Run: headless pygame with SDL's dummy video driver; simulated clock (each Clock.tick advances the game by its frame time, no real sleeping); random seed 0; keys injected as events and as key.get_pressed() state; no mouse input.
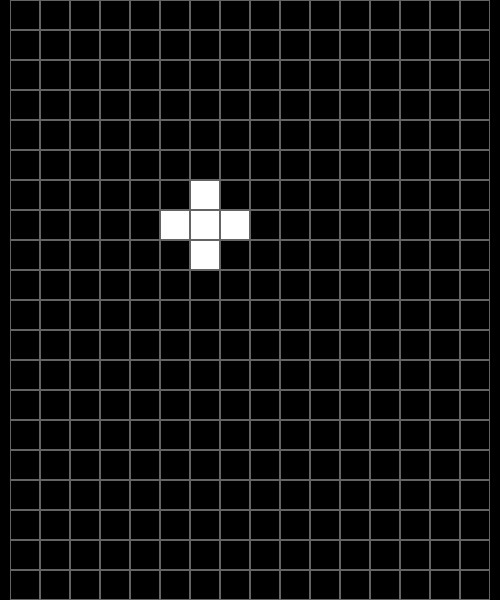
Frame 1 of 4 · flips 1–60 · no input
Frame 2 of 4 · flips 61–180 · tapped SPACE, RETURN · held RIGHT (→), D · screen unchanged from frame 1, image omitted
Frame 3 of 4 · flips 181–300 · held DOWN (↓), S · screen unchanged from frame 2, image omitted
Frame 4 of 4 · flips 301–420 · held LEFT (←), A, UP (↑), W · screen unchanged from frame 3, image omitted

The pygame program that drew these frames:

import pygame
from pygame.locals import *
pygame.init()
# create window
screen = pygame.display.set_mode((500, 600))
pygame.display.set_caption("Tetris")

# draw grid function
def draw_grid(cols, rows, grid_size, x_gap, y_gap):
    for y in range(rows): # rows
        for x in range(cols): # columns
            # draw rect onto screen, colour grey, rectangle parameters, draw border only
            pygame.draw.rect(screen, (100, 100, 100), 
                             [x * grid_size + x_gap, y * grid_size + y_gap, grid_size, grid_size], 1)

# defining the blocks
# each shape is contained within a 3x3 matrix
# each list contains the coordinates that this particular shape occupies in that matrix
blocks = [
    [[1, 4, 7], [3, 4, 5]],  # 0: straight shape
    [[1, 3, 4, 5, 7]],  # 1: cross shape
    [[0, 1, 4, 5], [1, 3, 4, 6]],  # 2: two on two 1 shape
    [[1, 2, 3, 4], [0, 3, 4, 7]],  # 3: two on two 2 shape
    [[0, 1, 3, 6], [0, 1, 2, 5], [2, 5, 7, 8], [3, 6, 7, 8]],  # 4: L 1 shape
    [[1, 2, 5, 8], [5, 6, 7, 8], [0, 3, 6, 7], [0, 1, 2, 3]],  # 5: L 2 shape
    [[4, 6, 7, 8], [0, 3, 4, 6], [0, 1, 2, 4], [2, 4, 5, 8]]  # 6: one on three
]
# block class
class Block:
    # constructor
    def __init__(self, x, y):
        self.x = x
        self.y = y
        self.type = 1   # select the shape from the blocks list
        self.rotation = 0   # select the variation of the shape (ex: straight vs. rotated) from the blocks list
    
    # pick the shape from the list based on the values in the constructor above
    def shape(self):
        return blocks[self.type][self.rotation]

# draw block function
def draw_block():
    # 3x3 matrix
    for y in range(3):
        for x in range(3):
            if y * 3 + x in block.shape():
                pygame.draw.rect(screen, (255, 255, 255), 
                                 # x: location of block in its 3x3 matrix
                                 # block.x: location that we want on the grid
                                 # + 1 and - 2: so the block does not overlap with grid
                                 [(x + block.x) * grid_size + x_gap + 1, 
                                 (y + block.y) * grid_size + y_gap + 1,
                                 grid_size - 2, 
                                 grid_size - 2])

# grid size, cols, rows, x and y gaps variables to draw grid
grid_size = 30
cols = screen.get_width() // grid_size
rows = screen.get_height() // grid_size
x_gap = (screen.get_width() - cols * grid_size) // 2
y_gap = (screen.get_height() - rows * grid_size) // 2

# main game loop
game_over = False
clock = pygame.time.Clock()
# block object to test
block = Block(5, 6)
while not game_over:
    # help limit the runtime speed of the game 
    # the program will never run at more than 50 frames per second. 
    dt = clock.tick(50)
    for event in pygame.event.get():
        if event.type == pygame.QUIT:
            game_over = True
    screen.fill((0, 0, 0))
    
    # draw grid
    draw_grid(cols, rows, grid_size, x_gap, y_gap)
    # draw block to test
    draw_block()
    # update display after each iteration
    pygame.display.update()

# exit
pygame.quit()
